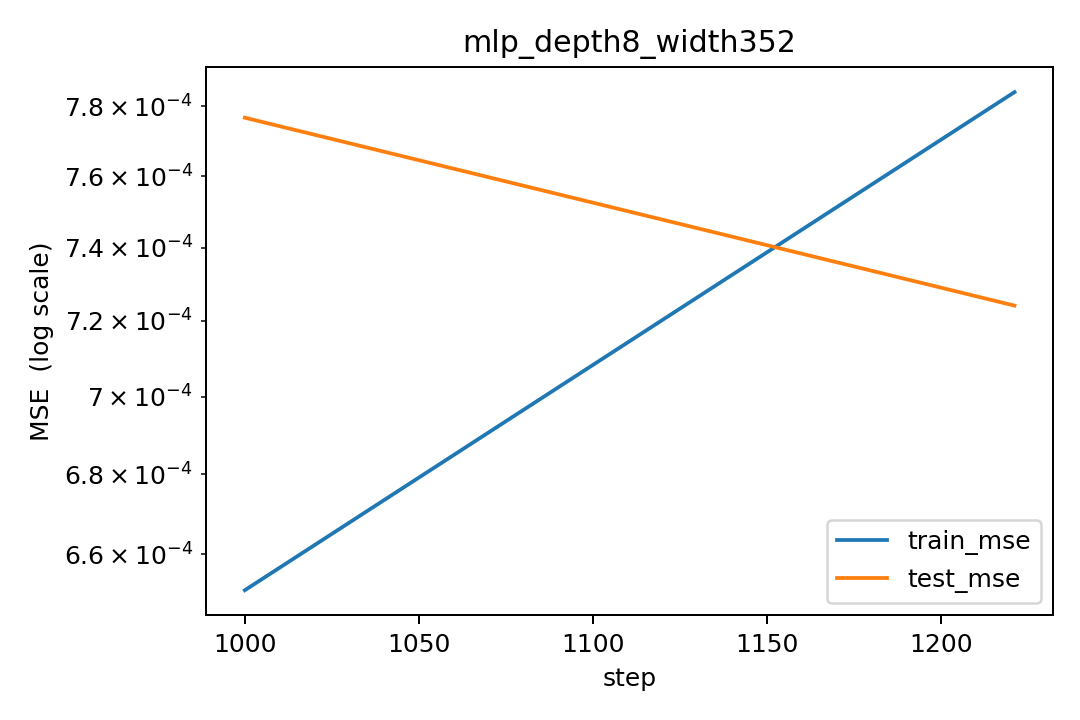

The file beside this chart, header and first rows:
step, lr, train_mse, test_mse
1000, 9.734775188680755e-05, 0.0006512, 0.0007767
1221, 2.042885723751997e-09, 0.0007842, 0.0007241
